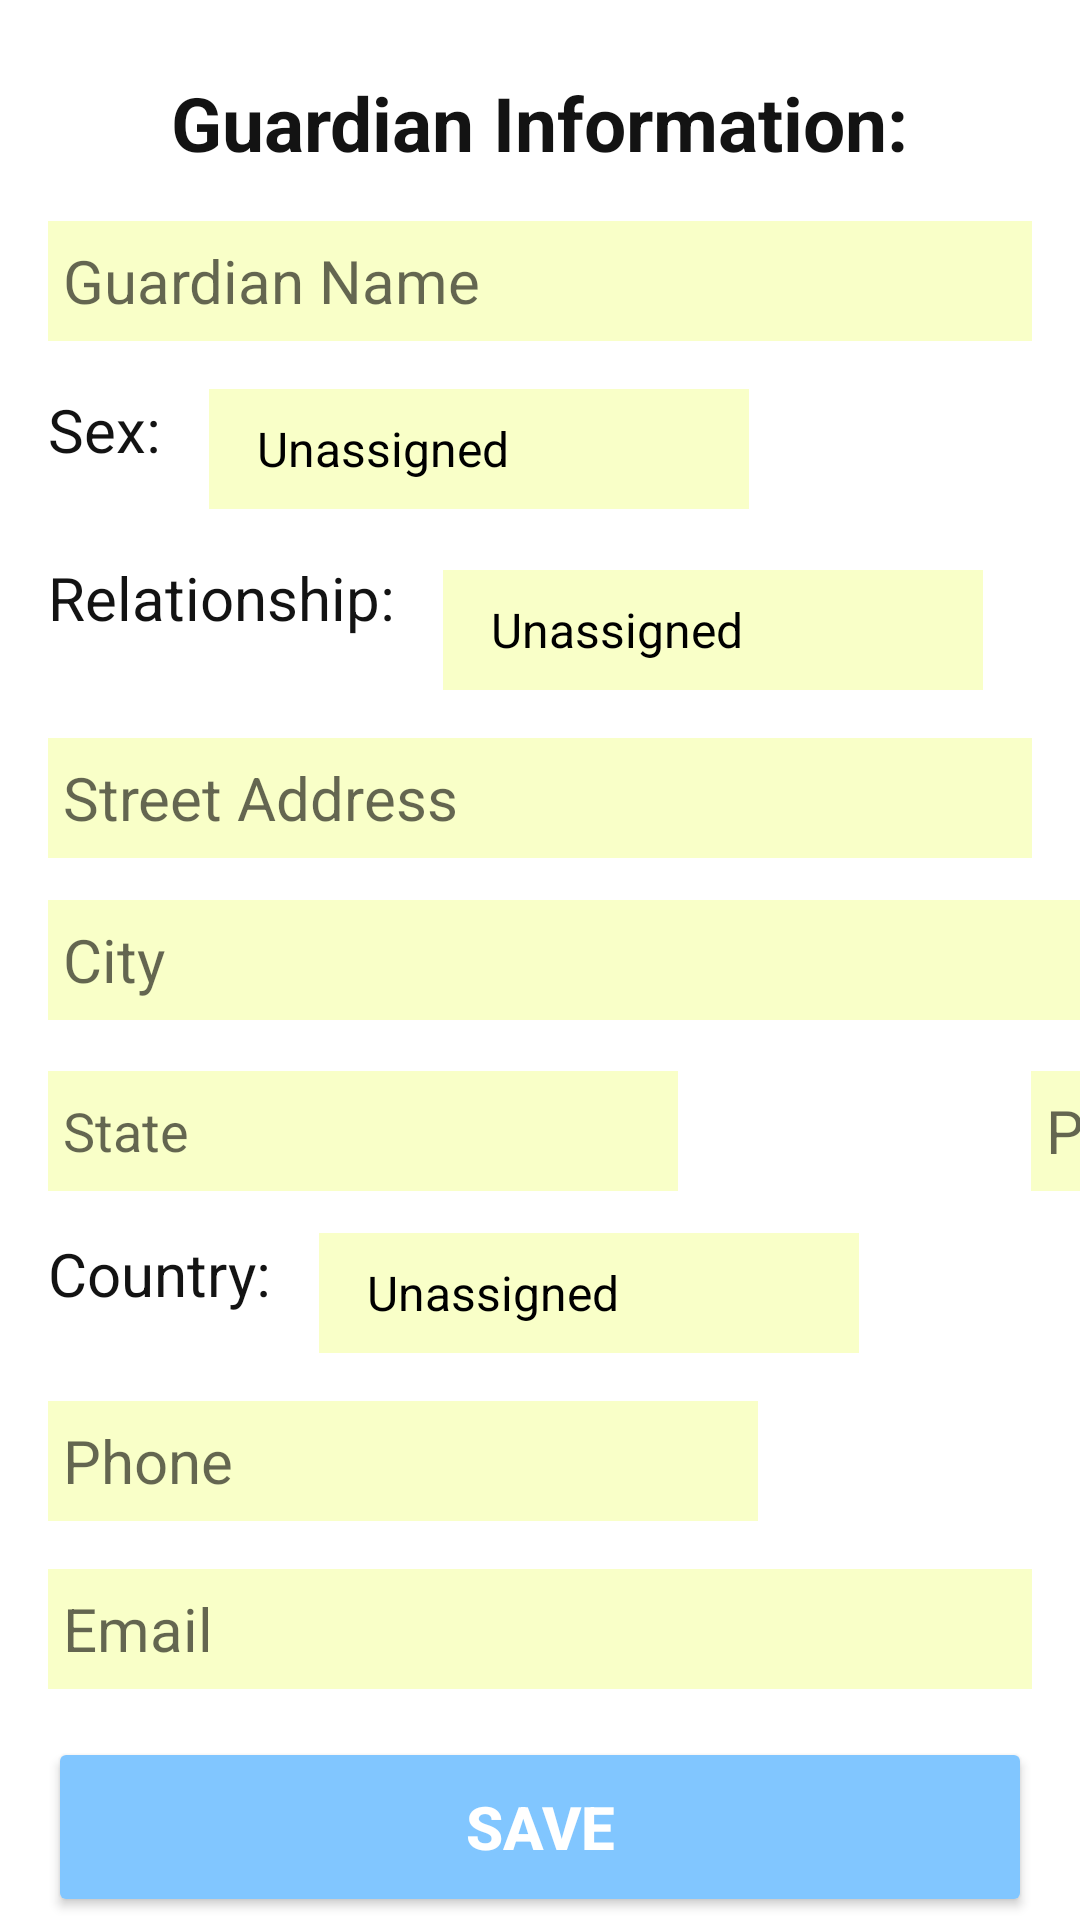

Produce the Android XML layout that renders to this screen, including the resource entries it uses.
<!-- AndroidManifest.xml: fallback theme Theme.MaterialComponents.DayNight.NoActionBar -->
<!-- res/layout/child_guardian.xml -->
<?xml version="1.0" encoding="utf-8"?>
<RelativeLayout xmlns:android="http://schemas.android.com/apk/res/android"
    android:layout_width="match_parent"
    android:layout_height="match_parent"
    xmlns:app="http://schemas.android.com/apk/res-auto"
    android:background="@color/colorLogoText"
    android:id="@+id/guardianLayout"
    app:layout_behavior="@string/appbar_scrolling_view_behavior">


    <TextView
        android:text="@string/guardian_info"
        android:layout_width="wrap_content"
        android:layout_height="wrap_content"
        android:layout_alignParentTop="true"
        android:layout_centerHorizontal="true"
        android:layout_marginTop="24dp"
        android:id="@+id/textView31"
        android:textSize="25sp"
        android:textStyle="normal|bold"
        android:textColor="@color/colorText"/>

    <ScrollView
        android:layout_width="match_parent"
        android:layout_height="match_parent"
        android:layout_below="@id/textView31"
        android:fillViewport="true">
        <RelativeLayout
            android:layout_width="match_parent"
            android:layout_height="match_parent">

    <EditText
        android:layout_width="match_parent"
        android:layout_height="@dimen/input_size"
        android:inputType="textPersonName"
        android:ems="10"
        android:paddingStart="5dp"
        android:layout_marginStart="@dimen/appbar_padding"
        android:layout_marginTop="@dimen/appbar_padding"
        android:layout_marginEnd="@dimen/appbar_padding"
        android:id="@+id/editTextGuardName"
        android:layout_alignParentStart="true"
        android:background="@color/colorInput"
        android:textSize="20sp"
        android:hint="@string/guardian_name" />

    <TextView
        android:text="Sex:"
        android:layout_width="wrap_content"
        android:layout_height="wrap_content"
        android:layout_marginTop="@dimen/appbar_padding"
        android:id="@+id/textView25"
        android:textSize="20sp"
        android:textColor="@color/colorText"
        android:layout_below="@+id/editTextGuardName"
        android:layout_alignStart="@+id/editTextGuardName" />

    <Spinner
        android:layout_width="@dimen/spinner_width"
        android:layout_height="@dimen/input_size"
        android:layout_alignTop="@+id/textView32"
        android:layout_toEndOf="@+id/textView32"
        android:layout_alignBaseline="@+id/textView32"
        android:layout_marginStart="@dimen/appbar_padding"
        android:background="@color/colorInput"
        android:id="@+id/spinnerGuardRelationShip"
        android:theme="@style/mySpinnerItemStyle"
        android:entries="@array/relationship"/>

    <Button
        android:text="Save"
        android:layout_width="match_parent"
        android:layout_height="@dimen/button_size"
        android:layout_below="@+id/editTextGuardEmail"
        android:layout_centerHorizontal="true"
        android:layout_marginTop="@dimen/appbar_padding"
        android:layout_marginEnd="@dimen/appbar_padding"
        android:layout_marginStart="@dimen/appbar_padding"
        android:id="@+id/buttonSave_guardian"
        android:textSize="20sp"
        android:theme="@style/myButtonStyle"
        android:elevation="10dp"
        android:textStyle="normal|bold"/>

    <Spinner
        android:layout_width="@dimen/spinner_width"
        android:layout_height="@dimen/input_size"
        android:entries="@array/sex"
        android:layout_marginStart="@dimen/appbar_padding"
        android:background="@color/colorInput"
        android:id="@+id/spinnerGuardSex"
        android:theme="@style/mySpinnerItemStyle"
        android:layout_alignTop="@+id/textView25"
        android:layout_toEndOf="@+id/textView25" />

    <TextView
        android:text="@string/relationship"
        android:layout_width="wrap_content"
        android:layout_height="wrap_content"
        android:id="@+id/textView32"
        android:textSize="20sp"
        android:textColor="@color/colorText"
        android:layout_below="@+id/spinnerGuardSex"
        android:layout_alignStart="@+id/textView25"
        android:layout_marginTop="@dimen/appbar_padding"/>

    <EditText
        android:layout_width="match_parent"
        android:layout_height="@dimen/input_size"
        android:inputType="textPersonName"
        android:ems="10"
        android:background="@color/colorInput"
        android:layout_below="@+id/spinnerGuardRelationShip"
        android:layout_alignStart="@+id/textView32"
        android:layout_marginTop="16dp"
        android:layout_marginEnd="@dimen/appbar_padding"
        android:id="@+id/editTextGuardStreet"
        android:textSize="20sp"
        android:paddingStart="5dp"
        android:hint="@string/street" />

    <Spinner
        android:layout_width="@dimen/spinner_width"
        android:layout_height="@dimen/input_size"
        android:layout_alignTop="@+id/textView33"
        android:layout_toEndOf="@+id/textView33"
        android:background="@color/colorInput"
        android:entries="@array/countries"
        android:theme="@style/mySpinnerItemStyle"
        android:layout_marginStart="@dimen/appbar_padding"
        android:id="@+id/spinnerGuardCountry" />

    <EditText
        android:layout_width="wrap_content"
        android:layout_height="@dimen/input_size"
        android:inputType="number"
        android:ems="10"
        android:background="@color/colorInput"
        android:id="@+id/editTextGuardPhone"
        android:hint="Phone"
        android:paddingStart="5dp"
        android:layout_below="@+id/spinnerGuardCountry"
        android:textSize="20sp"
        android:layout_centerVertical="true"
        android:layout_alignStart="@+id/textView33"
        android:layout_marginTop="@dimen/appbar_padding"/>

    <EditText
        android:layout_width="match_parent"
        android:layout_height="@dimen/input_size"
        android:inputType="textEmailAddress"
        android:ems="10"
        android:background="@color/colorInput"
        android:layout_marginTop="@dimen/appbar_padding"
        android:layout_marginEnd="@dimen/appbar_padding"
        android:id="@+id/editTextGuardEmail"
        android:hint="Email"
        android:paddingStart="5dp"
        android:textSize="20sp"
        android:layout_below="@+id/editTextGuardPhone"
        android:layout_alignStart="@+id/editTextGuardPhone" />

    <TextView
        android:text="Country:"
        android:layout_width="wrap_content"
        android:layout_height="wrap_content"
        android:layout_marginTop="14dp"
        android:id="@+id/textView33"
        android:textSize="20sp"
        android:textColor="@color/colorText"
        android:layout_below="@+id/editTextGuardCity"
        android:layout_alignStart="@+id/editTextGuardCity" />

    <EditText
        android:layout_width="wrap_content"
        android:layout_height="@dimen/input_size"
        android:inputType="textPersonName"
        android:ems="10"
        android:background="@color/colorInput"
        android:id="@+id/editTextGuardCity"
        android:layout_below="@+id/editTextGuardState"
        android:layout_alignStart="@+id/editTextGuardState"
        android:layout_marginTop="17dp"
        android:hint="State"
        android:paddingStart="5dp"/>

    <EditText
        android:layout_width="wrap_content"
        android:layout_height="@dimen/input_size"
        android:inputType="textPersonName"
        android:ems="10"
        android:background="@color/colorInput"
        android:layout_marginStart="16dp"
        android:id="@+id/editTextGuardPostCode"
        android:hint="@string/post_code"
        android:textSize="20sp"
        android:paddingStart="5dp"
        android:layout_alignTop="@+id/editTextGuardCity"
        android:layout_toEndOf="@+id/spinnerGuardRelationShip" />

    <EditText
        android:layout_width="match_parent"
        android:layout_height="@dimen/input_size"
        android:inputType="textPersonName"
        android:ems="10"
        android:background="@color/colorInput"
        android:layout_marginTop="14dp"
        android:id="@+id/editTextGuardState"
        android:hint="City"
        android:paddingStart="5dp"
        android:textSize="20sp"
        android:layout_below="@+id/editTextGuardStreet"
        android:layout_alignStart="@+id/editTextGuardStreet" />

        </RelativeLayout>
    </ScrollView>

</RelativeLayout>
<!-- resources referenced by this layout -->
<resources>
  <string-array name="countries">
          <item>Unassigned</item>
          <item>Kenya</item>
          <item>Nigeria</item>
          <item>South Africa</item>
      </string-array>
  <string-array name="relationship">
          <item>Unassigned</item>
          <item>Associate</item>
          <item>Brother</item>
          <item>Care Giver</item>
          <item>Child</item>
          <item>Emergency Contact</item>
          <item>Employer</item>
          <item>Extended Family</item>
          <item>Foster Child</item>
          <item>Friend</item>
          <item>Father</item>
          <item>Foster Parent</item>
          <item>GrandChild</item>
          <item>Guardian</item>
          <item>Manager</item>
          <item>Mother</item>
          <item>Other Adult</item>
          <item>Self</item>
          <item>Sister</item>
          <item>Spouse</item>
          <item>Trainer</item>
          <item>Ward of Court</item>
      </string-array>
  <string-array name="sex">
          <item>Unassigned</item>
          <item>Female</item>
          <item>Male</item>
      </string-array>
  <color name="colorInput">#f9ffc8</color>
  <color name="colorLogoText">#FFFFFF</color>
  <color name="colorText">#131313</color>
  <dimen name="appbar_padding">16dp</dimen>
  <dimen name="button_size">60dp</dimen>
  <dimen name="input_size">40dp</dimen>
  <dimen name="spinner_width">180dp</dimen>
  <string name="guardian_info">Guardian Information:</string>
  <string name="guardian_name">Guardian Name</string>
  <string name="post_code">Post Code</string>
  <string name="relationship">Relationship:</string>
  <string name="street">Street Address</string>
  <style name="myButtonStyle" parent="@style/Widget.AppCompat.Button">
          <item name="android:textColor">@color/colorLogoText</item>
          <item name="android:colorButtonNormal">@color/button_color</item>
      </style>
  <style name="mySpinnerItemStyle" parent="@android:style/Widget.Holo.DropDownItem.Spinner">
          <item name="android:textColor">@color/my_spinner_text_color</item>
      </style>
  <color name="button_color">#81C6FF</color>
  <color name="my_spinner_text_color">#000000</color>
</resources>
